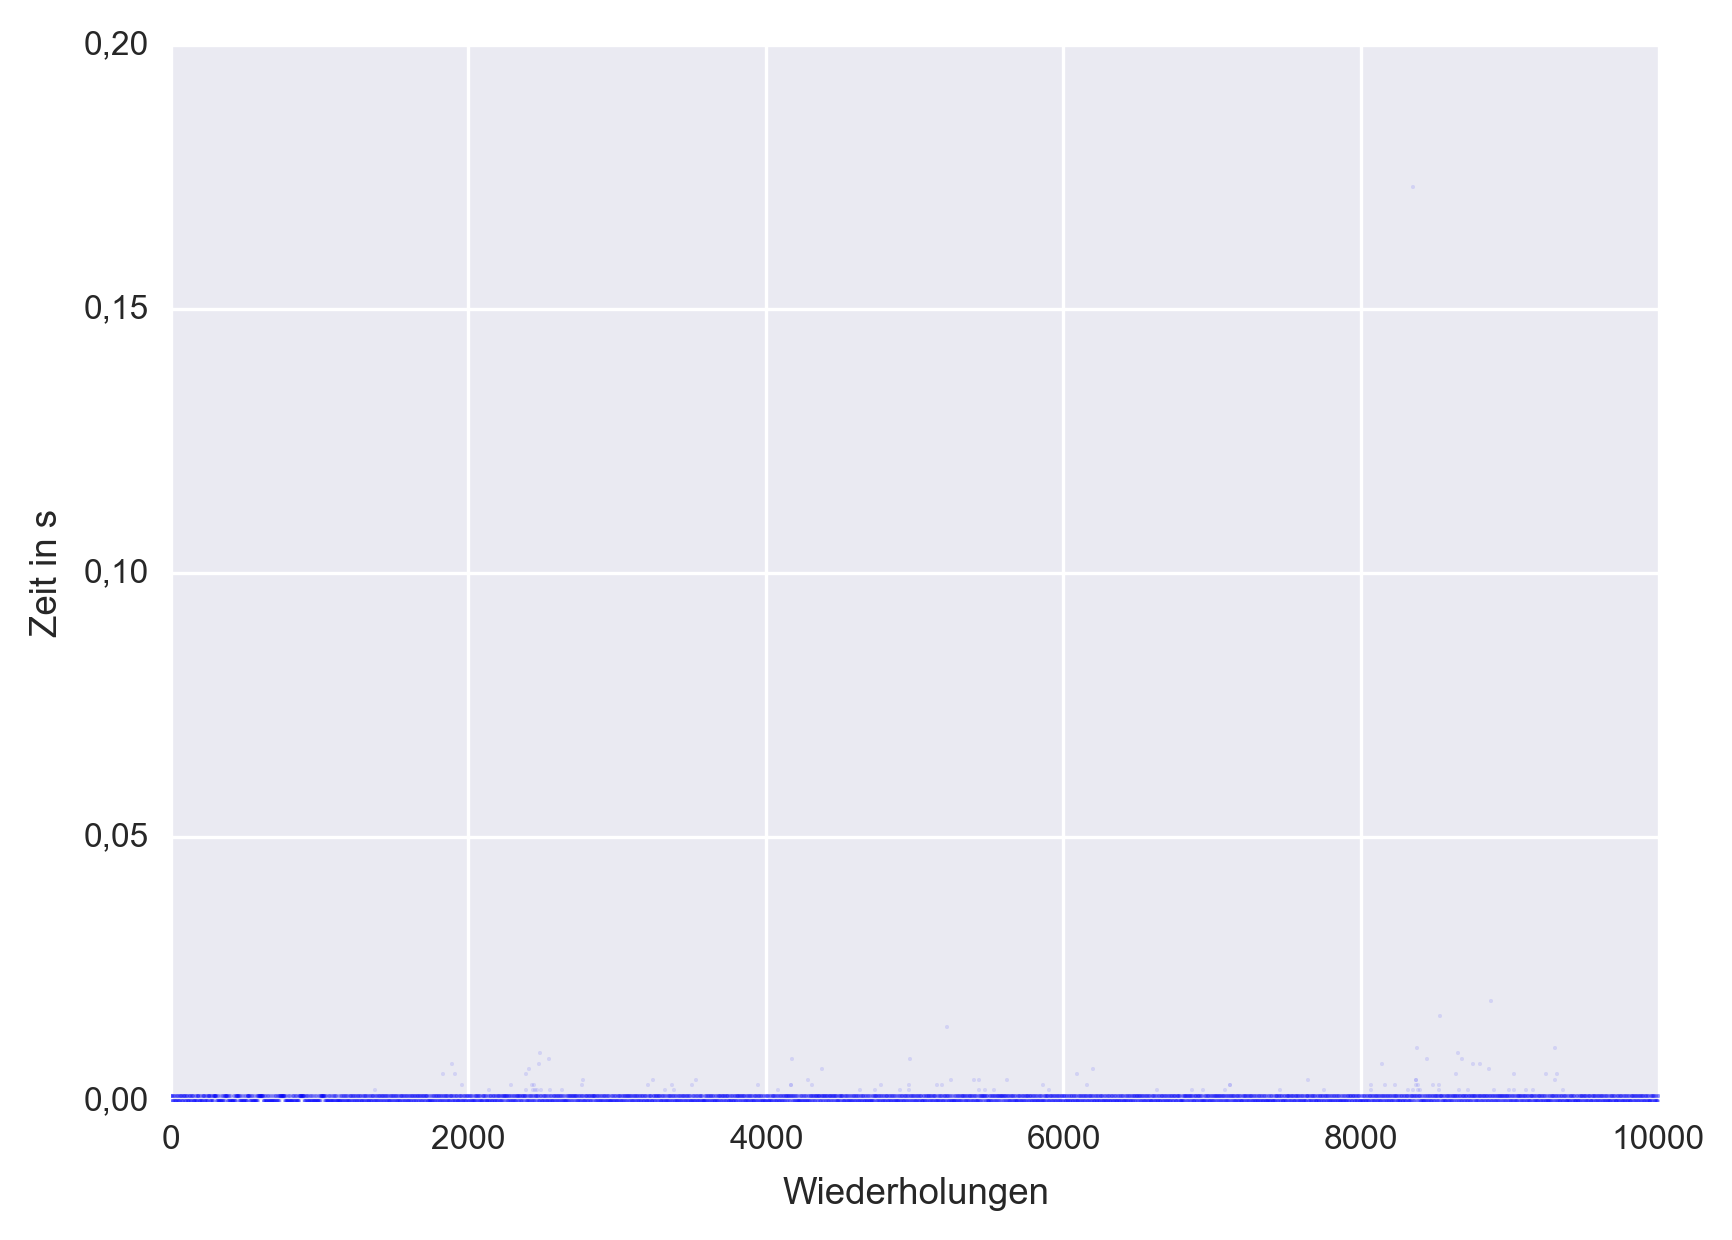

The file beside this chart, header and first rows:
1, 1.00000000000000002081668171172169e-003
2, 9.99999999999999803976247214620798e-004
3, 6.80167456645203172271862968045752e-019
4, 1.00000000000000067133798520302435e-003
5, 9.99999999999999803976247214620798e-004
6, 6.38662842229742455657515165512450e-019
7, 1.00000000000000067133798520302435e-003
8, 9.99999999999999803976247214620798e-004
9, 5.97158227814281739043167362979148e-019
10, 5.54806580451566722089751237945165e-019
11, 1.00000000000000045449755070592346e-003
12, 9.99999999999999587135812717519912e-004
13, 9.99999999999998719774074729116364e-004
14, 1.36033491329040634454372593609150e-018
15, 4.72644384567899589200123955379240e-019
16, 4.72644384567899589200123955379240e-019
17, 9.99999999999998719774074729116364e-004
18, 1.27732568445948491131503033102490e-018
19, 1.00000000000000132185928869432701e-003
20, 3.87941089842469555293291705311276e-019
21, 1.00000000000000045449755070592346e-003
22, 1.19431645562856347808633472595830e-018
23, 1.00000000000000110501885419722612e-003
24, 3.04931861011548122064596100244671e-019
25, 1.00000000000000023765711620882257e-003
26, 9.99999999999999370295378220419025e-004
27, 1.10961316090313344417950247589033e-018
28, 1.10961316090313344417950247589033e-018
29, 2.21922632180626688835900495178066e-019
30, 2.21922632180626688835900495178066e-019
31, 9.99999999999998502933640232015478e-004
32, 9.99999999999997635571902243611930e-004
33, 9.99999999999996768210164255208383e-004
34, 2.72066982658081268908745187218301e-018
35, 1.83297929785830593374384989147075e-018
36, 1.83297929785830593374384989147075e-018
37, 9.45288769135799178400247910758480e-019
38, 9.45288769135799178400247910758480e-019
39, 5.42101086242752217003726400434971e-020
40, 1.00000000000000002081668171172169e-003
41, 9.99999999999999153454943723318138e-004
42, 9.99999999999997418731467746511044e-004
43, 3.44234189764147657797366264276206e-018
44, 1.00000000000000349026363366533587e-003
45, 2.55465136891896982263006066204980e-018
46, 1.00000000000000262290189567693233e-003
47, 1.66696084019646306728645868133754e-018
48, 7.75882179684939110586583410622552e-019
49, 7.75882179684939110586583410622552e-019
50, 9.99999999999998069252771237813704e-004
51, 9.99999999999997201891033249410157e-004
52, 3.27632343997963371151627143262886e-018
53, 2.38863291125712695617266945191659e-018
54, 2.38863291125712695617266945191659e-018
55, 1.49755425074560299947279418120161e-018
56, 1.49755425074560299947279418120161e-018
57, 6.09863722023096244129192200489342e-019
58, 1.00000000000000067133798520302435e-003
59, 9.99999999999999803976247214620798e-004
60, 9.99999999999998936614509226217251e-004
61, 9.99999999999997852412336740712817e-004
... 9,939 more rows
